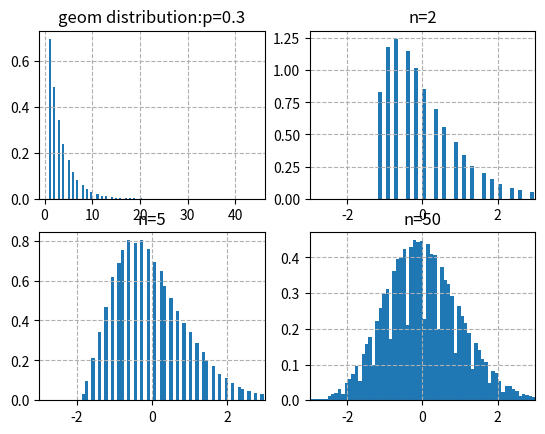

Source code (Python):
import numpy as np
from scipy.stats import geom
import matplotlib.pyplot as plt

fig,ax=plt.subplots(2,2)

geom_rv=geom(p=0.3)
geom_rvs=geom_rv.rvs(size=1000000)
mean,var,skew,kurt=geom_rv.stats(moments='mvsk')
ax[0,0].hist(geom_rvs,bins=100,density=True)
ax[0,0].set_title('geom distribution:p=0.3')
ax[0,0].grid(ls='--')
n_array=[0,2,5,50]
for i in range(1,4):
    Z_array=[]
    n=n_array[i]
    for j in range(100000):
        sample=np.random.choice(geom_rvs,n)
        Z_array.append((sum(sample)-n*mean)/np.sqrt(n*var))
    ax[i//2,i%2].hist(Z_array,bins=100,density=True)
    ax[i//2,i%2].set_title('n={}'.format(n))
    ax[i//2,i%2].set_xlim(-3,3)
    ax[i//2,i%2].grid(ls='--')

plt.show()